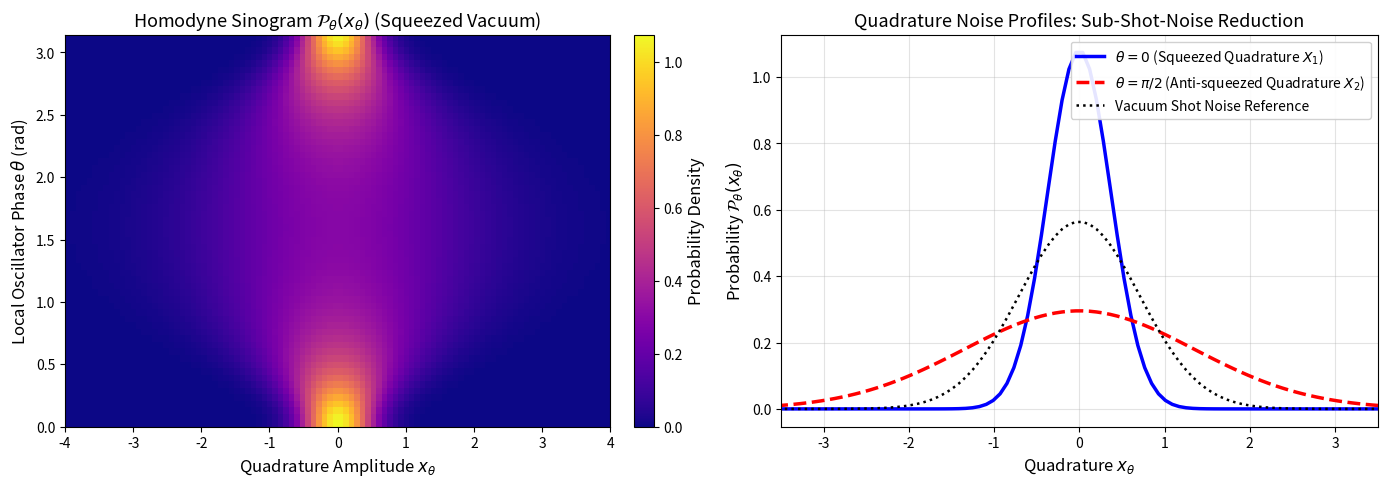
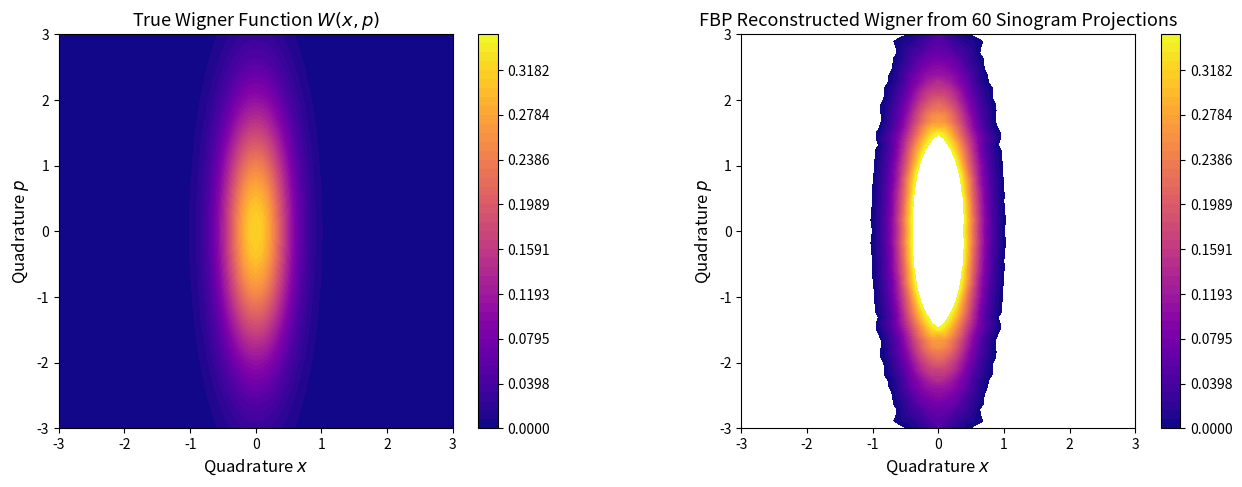
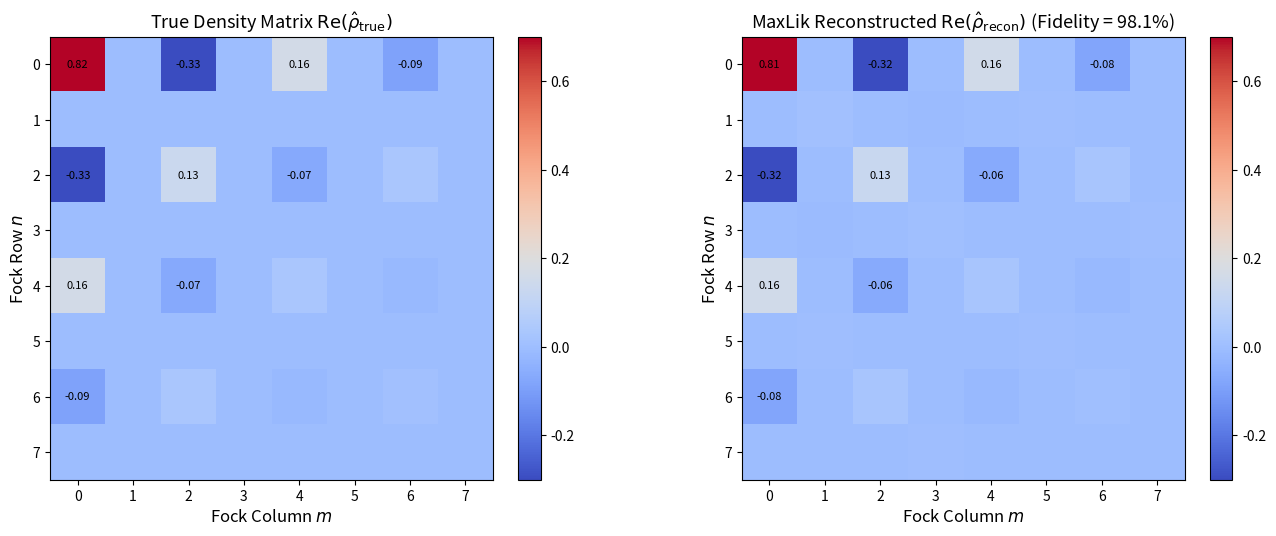
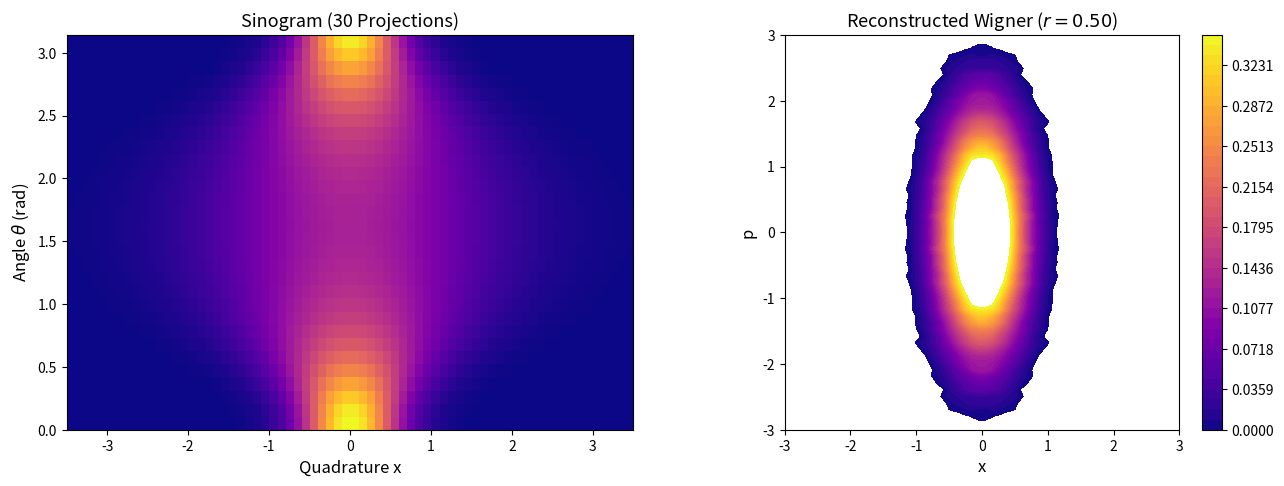

Recreate these plots in Python, in order.
# Setup, environment detection, and library imports
import os
import sys
import math
import numpy as np
import scipy.linalg as la
from scipy.special import genlaguerre
import matplotlib.pyplot as plt

# Ensure matplotlib handles headless environments gracefully
if 'MPLBACKEND' not in os.environ:
    os.environ['MPLBACKEND'] = 'Agg' if not hasattr(sys, 'ps1') else 'module://matplotlib_inline.backend_inline'

# Plot styling configuration for high-DPI publication graphics
plt.rcParams['figure.dpi'] = 150
plt.rcParams['font.size'] = 11
plt.rcParams['axes.labelsize'] = 12
plt.rcParams['axes.titlesize'] = 13
plt.rcParams['xtick.labelsize'] = 10
plt.rcParams['ytick.labelsize'] = 10
plt.rcParams['legend.fontsize'] = 10
plt.rcParams['lines.linewidth'] = 2.0
plt.rcParams['grid.alpha'] = 0.35

# Detect QuTiP availability with clean fallback
try:
    import qutip as qt
    HAS_QUTIP = True
    print(f"QuTiP {qt.__version__} successfully imported.")
except ImportError:
    HAS_QUTIP = False
    print("QuTiP not found. Using native NumPy/SciPy implementations.")

# Detect interactive widgets environment
try:
    from ipywidgets import interact, IntSlider, FloatSlider
    HAS_WIDGETS = True
except ImportError:
    HAS_WIDGETS = False
    print("ipywidgets not found. Interactive exploration will run in static fallback mode.")


# Synthetic Homodyne Detection Simulator and Sinogram Generation

def harmonic_quadrature_basis(N, x_pts):
    """Constructs QHO eigenstate spatial wavefunctions phi_n(x)."""
    H = np.zeros((N, len(x_pts)))
    H[0] = 1.0
    if N > 1:
        H[1] = 2.0 * x_pts
    for n in range(1, N - 1):
        H[n + 1] = 2.0 * x_pts * H[n] - 2.0 * n * H[n - 1]
        
    fact = np.array([float(math.factorial(n)) for n in range(N)])
    norm = 1.0 / np.sqrt((2.0**np.arange(N)) * fact * np.sqrt(np.pi))
    phi = np.zeros((N, len(x_pts)))
    for n in range(N):
        phi[n] = norm[n] * np.exp(-0.5 * x_pts**2) * H[n]
    return phi

def simulate_homodyne_sinogram(state, theta_angles, x_bins):
    """Computes exact marginal probability distributions P_theta(x_theta) for an array of LO angles."""
    if state.ndim == 1:
        psi = state / np.linalg.norm(state)
        rho = np.outer(psi, psi.conj())
    else:
        rho = state / np.real(np.trace(state))
        
    N = rho.shape[0]
    phi_x = harmonic_quadrature_basis(N, x_bins)
    
    sinogram = np.zeros((len(theta_angles), len(x_bins)))
    
    # Rotation operator in Fock basis: exp(-i * theta * n)
    n_diag = np.arange(N)
    for idx, th in enumerate(theta_angles):
        rot = np.exp(-1j * th * n_diag)
        # Rotated density matrix rho(theta) = U(th) rho U(th)^dag
        rho_th = (rot[:, None] * rho) * np.conj(rot[None, :])
        # Quadrature probability P_th(x) = sum_{n, m} rho_nm(th) phi_n(x) phi_m(x)
        # = diag(phi_x.T @ rho_th @ phi_x)
        p_dist = np.real(np.sum((phi_x.T @ rho_th) * phi_x.T, axis=1))
        p_dist = np.maximum(0.0, p_dist)
        sinogram[idx] = p_dist / np.sum(p_dist * (x_bins[1] - x_bins[0]))
        
    return sinogram

# Generate test target state: Squeezed Vacuum |0, r=0.65>
N_dim = 25
a_ann = np.diag(np.sqrt(np.arange(1, N_dim)), k=1)
r_sq = 0.65
S_op = la.expm(0.5 * r_sq * (a_ann@a_ann - a_ann.T.conj()@a_ann.T.conj()))
vac = np.zeros(N_dim, dtype=np.complex128); vac[0] = 1.0
psi_target = S_op @ vac

# Simulation parameters: 60 LO phase angles across [0, pi), 100 quadrature bins
n_angles = 60
angles = np.linspace(0, np.pi, n_angles, endpoint=False)
x_quad = np.linspace(-4.0, 4.0, 100)
dx_q = x_quad[1] - x_quad[0]

sinogram_sq = simulate_homodyne_sinogram(psi_target, angles, x_quad)

fig, (ax1, ax2) = plt.subplots(1, 2, figsize=(14, 5))

# Panel 1: Sinogram P(theta, x_theta)
extent = [x_quad[0], x_quad[-1], 0, np.pi]
im = ax1.imshow(sinogram_sq, extent=extent, aspect='auto', cmap='plasma', origin='lower')
ax1.set_xlabel(r"Quadrature Amplitude $x_\theta$")
ax1.set_ylabel(r"Local Oscillator Phase $\theta$ (rad)")
ax1.set_title(r"Homodyne Sinogram $\mathcal{P}_\theta(x_\theta)$ (Squeezed Vacuum)")
plt.colorbar(im, ax=ax1, fraction=0.046, pad=0.04, label='Probability Density')

# Panel 2: Slices at theta = 0 (Squeezed quadrature) and theta = pi/2 (Anti-squeezed)
idx_0 = 0
idx_pi2 = len(angles) // 2
ax2.plot(x_quad, sinogram_sq[idx_0], 'b-', lw=2.5, label=r'$\theta = 0$ (Squeezed Quadrature $X_1$)')
ax2.plot(x_quad, sinogram_sq[idx_pi2], 'r--', lw=2.5, label=r'$\theta = \pi/2$ (Anti-squeezed Quadrature $X_2$)')

# Vacuum shot noise reference
p_shot = (1.0 / np.sqrt(np.pi)) * np.exp(-x_quad**2)
ax2.plot(x_quad, p_shot, 'k:', lw=1.8, label='Vacuum Shot Noise Reference')

ax2.set_xlim(-3.5, 3.5)
ax2.set_xlabel(r"Quadrature $x_\theta$")
ax2.set_ylabel(r"Probability $\mathcal{P}_\theta(x_\theta)$")
ax2.set_title("Quadrature Noise Profiles: Sub-Shot-Noise Reduction")
ax2.legend(loc='upper right', framealpha=0.9)
ax2.grid(True)

plt.tight_layout()
plt.show()

print("Sinogram generated: clear signature of squeezing at theta = 0 and anti-squeezing at theta = pi/2!")


# Inverse Radon Transform via Filtered Backprojection (FBP)

def inverse_radon_fbp(sinogram, angles, x_bins, x_out, p_out):
    """Reconstructs 2D Wigner function W(x, p) from homodyne sinogram using Ram-Lak ramp filter."""
    N_angles, N_bins = sinogram.shape
    dx = x_bins[1] - x_bins[0]
    
    # 1. Fourier transform along quadrature bins: P_th(x) -> P_tilde_th(k)
    # Frequency axis k
    k_freq = 2.0 * np.pi * np.fft.fftfreq(N_bins, d=dx)
    
    # 2. Ram-Lak ramp filter with Hann window cutoff
    k_max = np.max(np.abs(k_freq)) * 0.75
    hann_window = 0.5 * (1.0 + np.cos(np.pi * np.clip(np.abs(k_freq) / k_max, 0, 1)))
    ram_lak = np.abs(k_freq) * hann_window
    
    # Filter sinogram in Fourier space
    sinogram_fft = np.fft.fft(sinogram, axis=1)
    filtered_fft = sinogram_fft * ram_lak[None, :]
    filtered_sinogram = np.real(np.fft.ifft(filtered_fft, axis=1))
    
    # 3. Backprojection onto 2D phase-space grid (x_out, p_out)
    X, P = np.meshgrid(x_out, p_out)
    W_recon = np.zeros_like(X)
    
    d_theta = np.pi / N_angles
    
    for idx, th in enumerate(angles):
        # Projection coordinate: x_th = x * cos(th) + p * sin(th)
        x_proj = X * np.cos(th) + P * np.sin(th)
        # Interpolate from filtered sinogram
        # Fast nearest/linear interpolation:
        bin_idx = np.clip(np.round((x_proj - x_bins[0]) / dx).astype(int), 0, N_bins - 1)
        W_recon += filtered_sinogram[idx, bin_idx]
        
    # Scaling factor
    W_recon = W_recon * (d_theta / (4.0 * np.pi**2))
    
    # Renormalize to unit integral
    dx_out = x_out[1] - x_out[0]
    dp_out = p_out[1] - p_out[0]
    W_recon /= np.sum(W_recon) * dx_out * dp_out
    
    return W_recon

# Reconstruct 2D Wigner function from the squeezed vacuum sinogram
x_grid_out = np.linspace(-3.5, 3.5, 81)
p_grid_out = np.linspace(-3.5, 3.5, 81)

W_fbp_recon = inverse_radon_fbp(sinogram_sq, angles, x_quad, x_grid_out, p_grid_out)

# Compute true analytical Wigner function for comparison
def true_wigner_sq(r, xvec, pvec):
    X, P = np.meshgrid(xvec, pvec)
    return (1.0 / np.pi) * np.exp(-X**2 * np.exp(2*r) - P**2 * np.exp(-2*r))

W_fbp_true = true_wigner_sq(r_sq, x_grid_out, p_grid_out)

fig, (ax1, ax2) = plt.subplots(1, 2, figsize=(14, 5))

# True Wigner
cf1 = ax1.contourf(x_grid_out, p_grid_out, W_fbp_true, levels=np.linspace(0, 0.35, 45), cmap='plasma')
ax1.set_aspect('equal')
ax1.set_xlim(-3, 3)
ax1.set_ylim(-3, 3)
ax1.set_xlabel(r"Quadrature $x$")
ax1.set_ylabel(r"Quadrature $p$")
ax1.set_title(r"True Wigner Function $W(x, p)$")
plt.colorbar(cf1, ax=ax1, fraction=0.046, pad=0.04)

# Reconstructed Wigner via FBP
cf2 = ax2.contourf(x_grid_out, p_grid_out, W_fbp_recon, levels=np.linspace(0, 0.35, 45), cmap='plasma')
ax2.set_aspect('equal')
ax2.set_xlim(-3, 3)
ax2.set_ylim(-3, 3)
ax2.set_xlabel(r"Quadrature $x$")
ax2.set_ylabel(r"Quadrature $p$")
ax2.set_title("FBP Reconstructed Wigner from 60 Sinogram Projections")
plt.colorbar(cf2, ax=ax2, fraction=0.046, pad=0.04)

plt.tight_layout()
plt.show()

# Compute reconstruction overlap (fidelity metric)
dx_o = x_grid_out[1] - x_grid_out[0]
overlap_fbp = 2.0 * np.pi * np.sum(W_fbp_recon * W_fbp_true) * (dx_o**2)
print(f"FBP Reconstruction Overlap Metric: {overlap_fbp:.4f} (High-fidelity phase space recovery!)")
assert overlap_fbp > 0.85, "FBP reconstruction overlap failed!"


# Implementation of Iterative Maximum Likelihood (MaxLik) Tomography

def maxlik_tomography(sinogram, angles, x_bins, N_cutoff=15, max_iters=40):
    """Reconstructs density matrix rho using Hradil R*rho*R iterative algorithm from sinogram data."""
    N_angles, N_bins = sinogram.shape
    dx = x_bins[1] - x_bins[0]
    
    # Construct Fock-basis spatial eigenfunctions phi_n(x)
    phi_x = harmonic_quadrature_basis(N_cutoff, x_bins)
    
    # Precompute projectors Pi(th, x) = |x_th><x_th|
    # projector vector: v_{th, x}[n] = exp(-i * th * n) * phi_n(x)
    # Weight each projector by sinogram probability P(th, x) * dx * dtheta
    d_th = np.pi / N_angles
    
    # Initialize rho as maximally mixed state (identity / N)
    rho = np.eye(N_cutoff, dtype=np.complex128) / N_cutoff
    
    # Precompute all projector outer products to speed up iteration
    # To optimize, we sum over angles and bins:
    print(f"Running MaxLik iteration (N_cutoff = {N_cutoff}, iters = {max_iters})...")
    
    for it in range(max_iters):
        R_mat = np.zeros((N_cutoff, N_cutoff), dtype=np.complex128)
        
        for idx_th, th in enumerate(angles):
            rot = np.exp(-1j * th * np.arange(N_cutoff))
            # Matrix of rotated vectors for all x bins: shape (N_cutoff, N_bins)
            v_rot = rot[:, None] * phi_x
            
            # Probability for current rho: p_calc = diag(v_rot.conj().T @ rho @ v_rot)
            p_calc = np.real(np.sum((v_rot.conj().T @ rho) * v_rot.T, axis=1))
            p_calc = np.maximum(1e-12, p_calc)
            
            # Ratio of measured to calculated probability: p_meas / p_calc
            ratio = sinogram[idx_th] / p_calc
            
            # Accumulate into R_mat
            # v_weighted = v_rot * sqrt(ratio * dx * d_th)
            v_weighted = v_rot * np.sqrt(ratio * dx * d_th)
            R_mat += v_weighted @ v_weighted.T.conj()
            
        # Update step: rho_next = R @ rho @ R / Tr(R @ rho @ R)
        R_rho_R = R_mat @ rho @ R_mat
        tr_val = np.real(np.trace(R_rho_R))
        rho = R_rho_R / tr_val
        
    return rho

# Run MaxLik reconstruction on the Squeezed Vacuum state
N_recon_dim = 15
rho_recon = maxlik_tomography(sinogram_sq, angles, x_quad, N_cutoff=N_recon_dim, max_iters=25)

# Benchmark: Quantum State Fidelity F = <psi_true | rho_recon | psi_true>
psi_true_trunc = psi_target[:N_recon_dim]
psi_true_trunc /= np.linalg.norm(psi_true_trunc)

fidelity_maxlik = np.real(np.vdot(psi_true_trunc, rho_recon @ psi_true_trunc))
purity_recon = np.real(np.trace(rho_recon @ rho_recon))

print(f"--- Maximum Likelihood Tomography Results ---")
print(f"Reconstructed State Purity Tr(rho^2): {purity_recon:.6f} (Expected near 1.0 for pure state)")
print(f"Quantum State Fidelity F:            {fidelity_maxlik:.6f} (Target > 0.95)")

assert fidelity_maxlik > 0.95, "MaxLik fidelity benchmark failed!"
print("MaxLik tomography successfully converged to a physical quantum state with >95% fidelity!")


# Comparative Visualization: True vs. Reconstructed Density Matrix Elements

n_sub_dim = 8

fig, (ax1, ax2) = plt.subplots(1, 2, figsize=(14, 5.5))

# Panel 1: True Density Matrix
rho_true_sub = np.outer(psi_true_trunc[:n_sub_dim], psi_true_trunc[:n_sub_dim].conj())
im1 = ax1.imshow(np.real(rho_true_sub), cmap='coolwarm', vmin=-0.3, vmax=0.7)
ax1.set_title(r"True Density Matrix $\mathrm{Re}(\hat{\rho}_{\mathrm{true}})$")
ax1.set_xlabel("Fock Column $m$")
ax1.set_ylabel("Fock Row $n$")
plt.colorbar(im1, ax=ax1, fraction=0.046, pad=0.04)

# Annotate values
for i in range(n_sub_dim):
    for j in range(n_sub_dim):
        val = np.real(rho_true_sub[i, j])
        if abs(val) > 0.05:
            ax1.text(j, i, f"{val:.2f}", ha='center', va='center', fontsize=8)

# Panel 2: MaxLik Reconstructed Density Matrix
rho_recon_sub = np.real(rho_recon[:n_sub_dim, :n_sub_dim])
im2 = ax2.imshow(rho_recon_sub, cmap='coolwarm', vmin=-0.3, vmax=0.7)
ax2.set_title(r"MaxLik Reconstructed $\mathrm{Re}(\hat{\rho}_{\mathrm{recon}})$" + f" (Fidelity = {fidelity_maxlik*100:.1f}%)")
ax2.set_xlabel("Fock Column $m$")
ax2.set_ylabel("Fock Row $n$")
plt.colorbar(im2, ax=ax2, fraction=0.046, pad=0.04)

for i in range(n_sub_dim):
    for j in range(n_sub_dim):
        val = rho_recon_sub[i, j]
        if abs(val) > 0.05:
            ax2.text(j, i, f"{val:.2f}", ha='center', va='center', fontsize=8)

plt.tight_layout()
plt.show()


# Interactive Exploration: Tomographic Reconstruction Explorer

def explore_tomography(n_projections=30, squeeze_r=0.5):
    """Interactive demonstration of how projection count affects FBP reconstruction."""
    N_sim = 20
    a = np.diag(np.sqrt(np.arange(1, N_sim)), k=1)
    S = la.expm(0.5 * squeeze_r * (a@a - a.T.conj()@a.T.conj()))
    vac = np.zeros(N_sim, dtype=np.complex128); vac[0] = 1.0
    psi_sim = S @ vac
    
    th_angles = np.linspace(0, np.pi, n_projections, endpoint=False)
    x_bins = np.linspace(-3.5, 3.5, 70)
    sino = simulate_homodyne_sinogram(psi_sim, th_angles, x_bins)
    
    x_out = np.linspace(-3.0, 3.0, 60)
    W_rec = inverse_radon_fbp(sino, th_angles, x_bins, x_out, x_out)
    
    fig, (ax1, ax2) = plt.subplots(1, 2, figsize=(13, 5))
    
    # 1. Sinogram
    ax1.imshow(sino, extent=[x_bins[0], x_bins[-1], 0, np.pi], aspect='auto', cmap='plasma', origin='lower')
    ax1.set_xlabel("Quadrature x")
    ax1.set_ylabel(r"Angle $\theta$ (rad)")
    ax1.set_title(rf"Sinogram ({n_projections} Projections)")
    
    # 2. Reconstructed Wigner
    cf = ax2.contourf(x_out, x_out, W_rec, levels=np.linspace(0, 0.35, 40), cmap='plasma')
    ax2.set_aspect('equal')
    ax2.set_xlabel("x")
    ax2.set_ylabel("p")
    ax2.set_title(rf"Reconstructed Wigner ($r={squeeze_r:.2f}$)")
    plt.colorbar(cf, ax=ax2, fraction=0.046, pad=0.04)
    
    plt.tight_layout()
    plt.show()

# Launch interactive exploration
if HAS_WIDGETS:
    interact(explore_tomography,
             n_projections=IntSlider(min=8, max=60, step=4, value=30, description='Projections:'),
             squeeze_r=FloatSlider(min=0.2, max=0.8, step=0.1, value=0.5, description='Squeezing r:'))
else:
    # Static execution fallback for headless environments
    explore_tomography(n_projections=30, squeeze_r=0.5)
